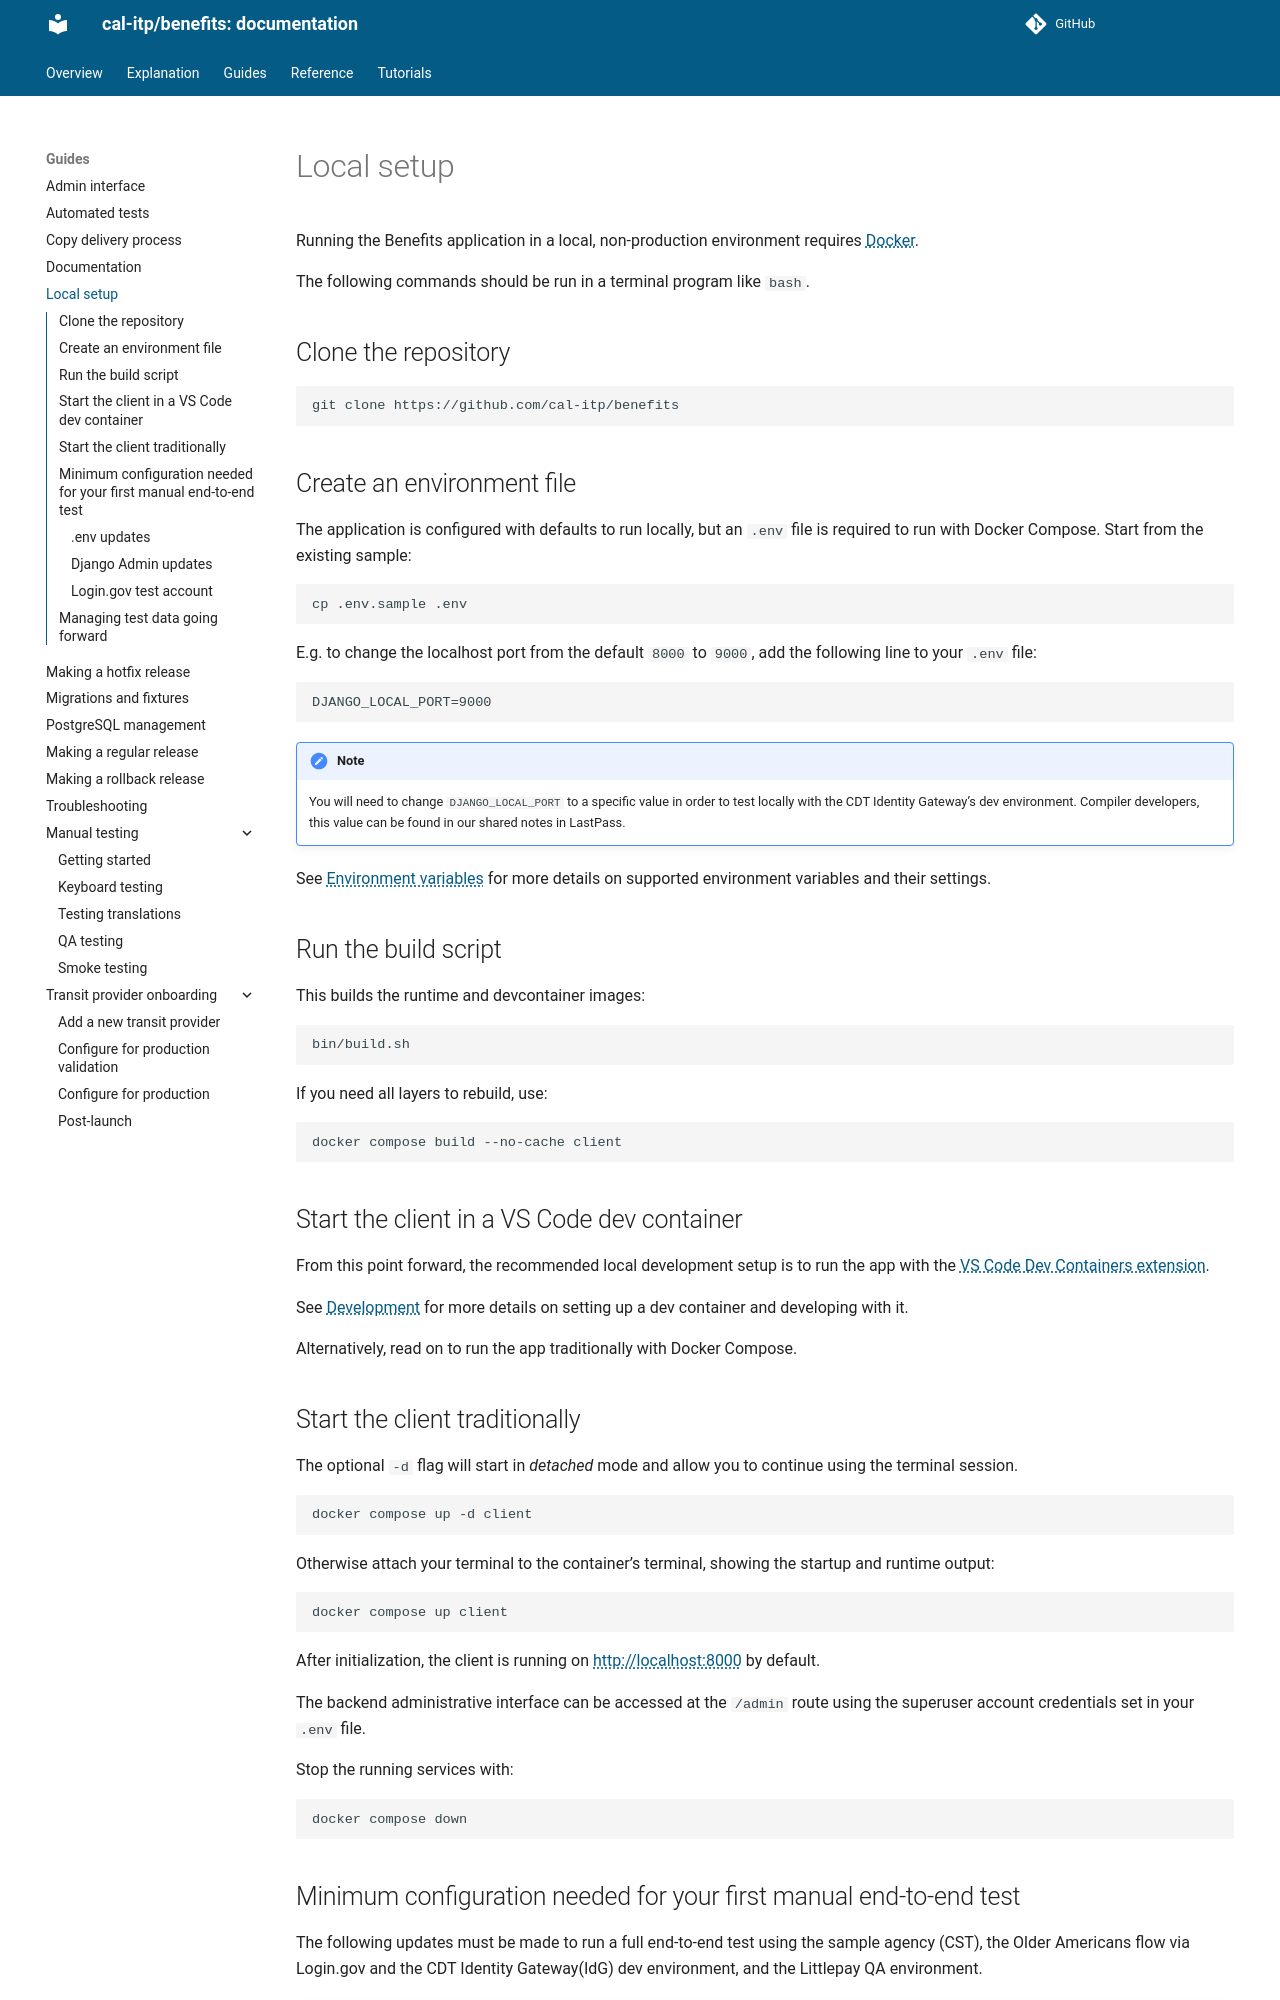

repository: cal-itp/benefits · page: guides/getting-started/index.html · generator: mkdocs

# Local setup

Running the Benefits application in a local, non-production environment requires [Docker][docker].

The following commands should be run in a terminal program like `bash`.

## Clone the repository

```bash
git clone https://github.com/cal-itp/benefits
```

## Create an environment file

The application is configured with defaults to run locally, but an `.env` file is required to run with Docker Compose. Start from the existing sample:

```bash
cp .env.sample .env
```

E.g. to change the localhost port from the default `8000` to `9000`, add the following line to your `.env` file:

```env
DJANGO_LOCAL_PORT=9000
```

!!! note

    You will need to change `DJANGO_LOCAL_PORT` to a specific value in order to test locally with the CDT Identity Gateway's dev environment. Compiler developers, this value can be found in our shared notes in LastPass.

See [Environment variables](../reference/environment-variables.md) for more details on supported environment variables and their settings.

## Run the build script

This builds the runtime and devcontainer images:

```bash
bin/build.sh
```

If you need all layers to rebuild, use:

```bash
docker compose build --no-cache client
```

## Start the client in a VS Code dev container

From this point forward, the recommended local development setup is to run the app with the [VS Code Dev Containers extension][devcontainers].

See [Development](../explanation/development/README.md) for more details on setting up a dev container and developing with it.

Alternatively, read on to run the app traditionally with Docker Compose.

## Start the client traditionally

The optional `-d` flag will start in _detached_ mode and allow you to continue using the terminal session.

```bash
docker compose up -d client
```

Otherwise attach your terminal to the container's terminal, showing the startup and runtime output:

```bash
docker compose up client
```

After initialization, the client is running on <http://localhost:8000> by default.

The backend administrative interface can be accessed at the `/admin` route using the superuser account credentials set in your `.env` file.

Stop the running services with:

```bash
docker compose down
```

## Minimum configuration needed for your first manual end-to-end test

The following updates must be made to run a full end-to-end test using the sample agency (CST), the Older Americans flow via Login.gov and the CDT Identity Gateway(IdG) dev environment, and the Littlepay QA environment.

!!! note

    Compiler developers, these values can be found in our shared notes in LastPass.

### `.env` updates

- Change `cst_littlepay_client_secret` from the default (`secret`) to the appropriate value
- Set `DJANGO_LOCAL_PORT` to the right value for the dev IdG to let you connect via localhost
- Set `littlepay_qa_api_base_url`

!!! warning

    Be sure to rebuild your devcontainer before proceeding.
